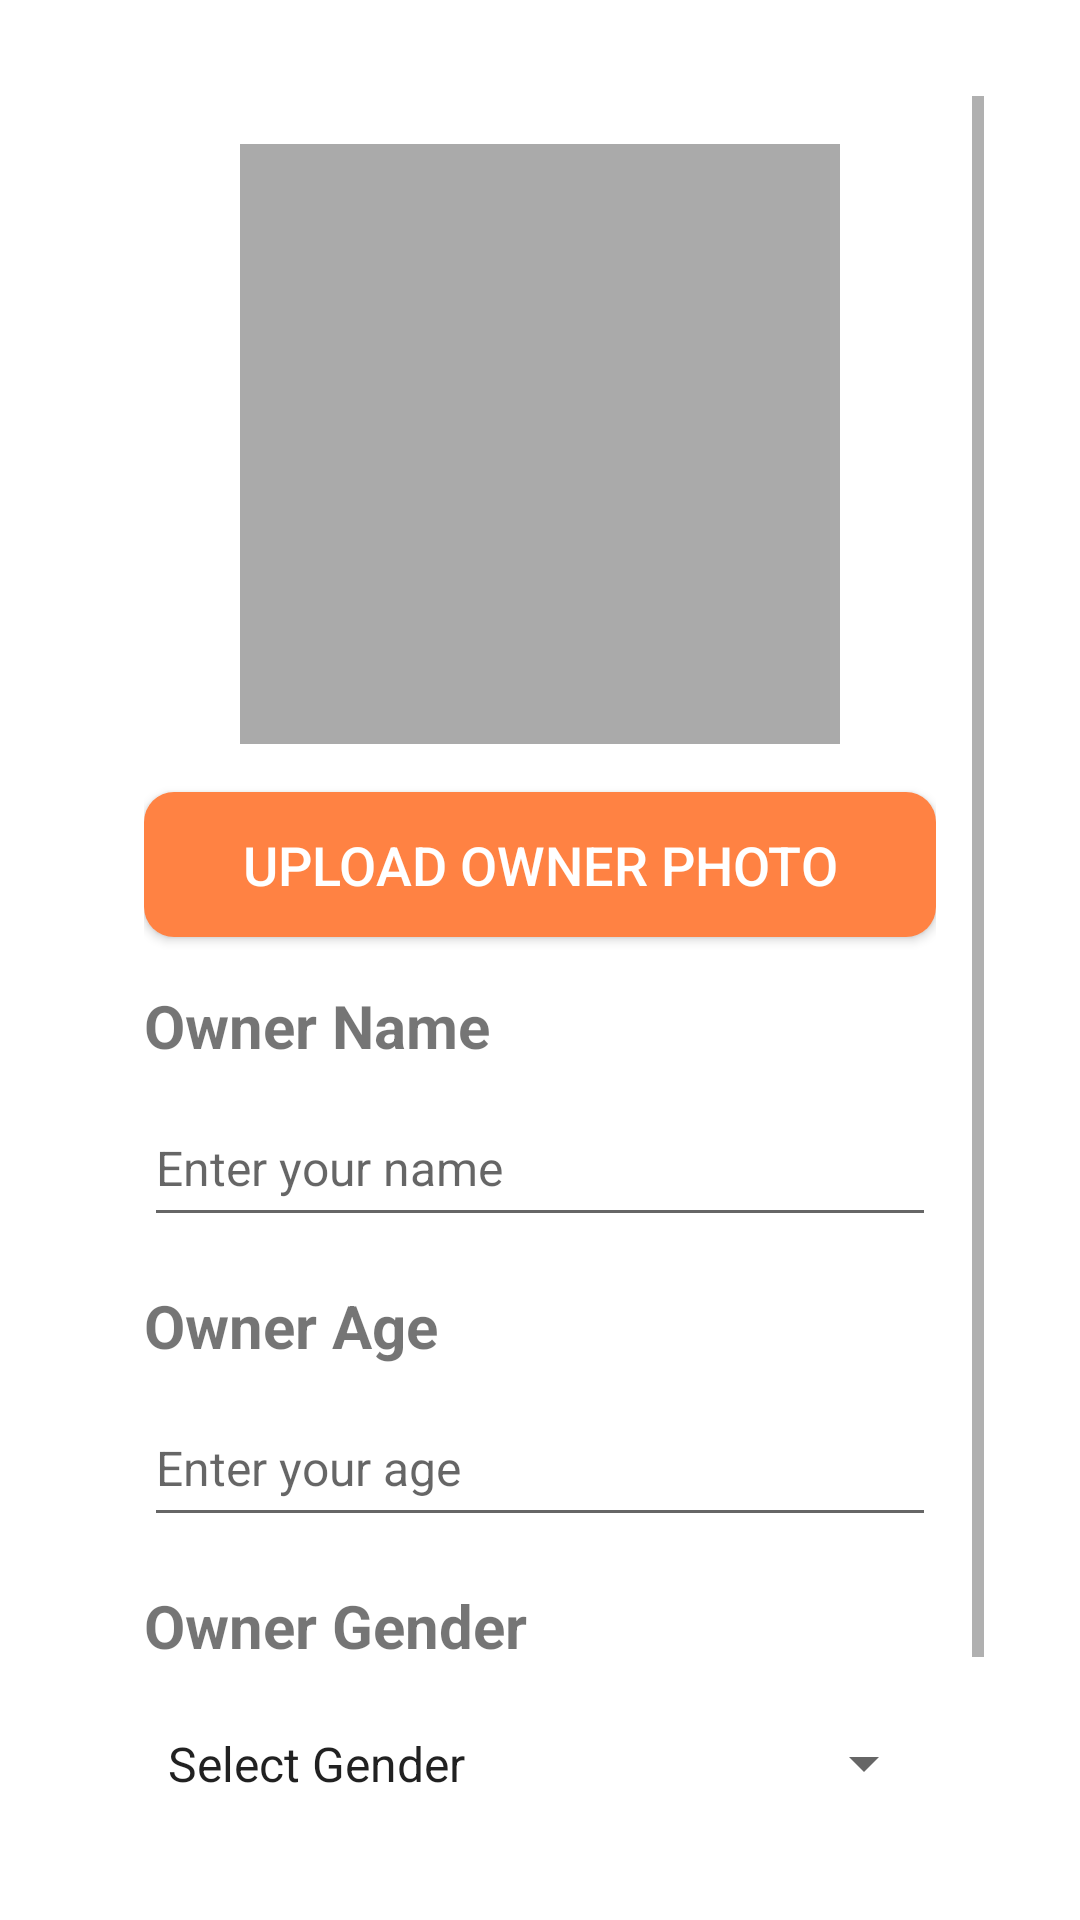

Write the Android layout XML for this screen, with the resource values it uses.
<!-- AndroidManifest.xml: application theme Theme.Pawmatch -->
<!-- res/layout/activity_owner_profile_edit.xml -->
<?xml version="1.0" encoding="utf-8"?>
<androidx.constraintlayout.widget.ConstraintLayout
    xmlns:android="http://schemas.android.com/apk/res/android"
    xmlns:app="http://schemas.android.com/apk/res-auto"
    android:layout_width="match_parent"
    android:layout_height="match_parent">

    <ScrollView
        android:layout_width="match_parent"
        android:layout_height="0dp"
        android:padding="32dp"
        android:gravity="center"
        app:layout_constraintTop_toTopOf="parent"
        app:layout_constraintBottom_toBottomOf="parent"
        app:layout_constraintStart_toStartOf="parent"
        app:layout_constraintEnd_toEndOf="parent">

        <LinearLayout
            android:layout_width="match_parent"
            android:layout_height="wrap_content"
            android:orientation="vertical"
            android:gravity="center"
            android:padding="16dp">

            
            <ImageView
                android:id="@+id/ownerImageView"
                android:layout_width="200dp"
                android:layout_height="200dp"
                android:contentDescription="@string/owner_profile_image_description"
                android:scaleType="centerCrop"
                android:background="@android:color/darker_gray"
                android:layout_marginBottom="16dp" />

            
            <Button
                android:id="@+id/uploadOwnerImageButton"
                android:layout_width="match_parent"
                android:layout_height="wrap_content"
                android:layout_marginBottom="16dp"
                android:background="@drawable/rounded_button_background"
                android:backgroundTint="@color/splash_background"
                android:minHeight="48dp"
                android:padding="12dp"
                android:text="@string/upload_owner_photo"
                android:textColor="@android:color/white"
                android:textSize="18sp" />

            
            <TextView
                android:layout_width="match_parent"
                android:layout_height="wrap_content"
                android:text="@string/owner_name"
                android:textStyle="bold"
                android:textSize="20sp"
                android:layout_marginBottom="8dp" />

            <EditText
                android:id="@+id/ownerNameEditText"
                android:layout_width="match_parent"
                android:layout_height="49dp"
                android:hint="@string/enter_your_name"
                android:imeOptions="actionNext"
                android:inputType="textPersonName"
                android:textSize="16sp"
                android:layout_marginBottom="16dp" />

            
            <TextView
                android:layout_width="match_parent"
                android:layout_height="wrap_content"
                android:text="@string/owner_age"
                android:textStyle="bold"
                android:textSize="20sp"
                android:layout_marginBottom="8dp" />

            <EditText
                android:id="@+id/ownerAgeEditText"
                android:layout_width="match_parent"
                android:layout_height="49dp"
                android:hint="@string/enter_your_age"
                android:inputType="number"
                android:imeOptions="actionNext"
                android:textSize="16sp"
                android:layout_marginBottom="16dp" />

            
            <TextView
                android:layout_width="match_parent"
                android:layout_height="wrap_content"
                android:text="@string/owner_gender"
                android:textStyle="bold"
                android:textSize="20sp"
                android:layout_marginBottom="8dp" />

            <Spinner
                android:id="@+id/ownerGenderSpinner"
                android:layout_width="match_parent"
                android:layout_height="49dp"
                android:layout_marginBottom="16dp"
                android:entries="@array/gender_options"/>

            
            <Button
                android:id="@+id/saveOwnerProfileButton"
                android:layout_width="match_parent"
                android:layout_height="wrap_content"
                android:layout_marginBottom="16dp"
                android:background="@drawable/rounded_button_background"
                android:backgroundTint="@color/splash_background"
                android:minHeight="48dp"
                android:padding="12dp"
                android:text="@string/save_and_continue"
                android:textColor="@android:color/white"
                android:textSize="18sp" />

        </LinearLayout>
    </ScrollView>

    
    <ProgressBar
        android:id="@+id/loadingIndicator"
        android:layout_width="wrap_content"
        android:layout_height="wrap_content"
        android:visibility="gone"
        app:layout_constraintTop_toTopOf="parent"
        app:layout_constraintBottom_toBottomOf="parent"
        app:layout_constraintStart_toStartOf="parent"
        app:layout_constraintEnd_toEndOf="parent"
        app:layout_constraintDimensionRatio="1:1"
        app:layout_constraintVertical_chainStyle="packed" />

</androidx.constraintlayout.widget.ConstraintLayout>
<!-- resources referenced by this layout -->
<resources>
  <string-array name="gender_options">
          <item>Select Gender</item>
          <item>Male</item>
          <item>Female</item>
          <item>Other</item>
      </string-array>
  <color name="splash_background">#FFFF8243</color>
  <!-- drawable rounded_button_background (drawable) -->
  <?xml version="1.0" encoding="utf-8"?>
  <shape xmlns:android="http://schemas.android.com/apk/res/android"
      android:shape="rectangle">
      <corners android:radius="10dp" />
      <solid android:color="@color/splash_background" />
  </shape>
  <string name="enter_your_age">Enter your age</string>
  <string name="enter_your_name">Enter your name</string>
  <string name="owner_age">Owner Age</string>
  <string name="owner_gender">Owner Gender</string>
  <string name="owner_name">Owner Name</string>
  <string name="owner_profile_image_description">Owner Profile Image</string>
  <string name="save_and_continue">Save and Continue</string>
  <string name="upload_owner_photo">Upload Owner Photo</string>
  <style name="Theme.Pawmatch" parent="Theme.AppCompat.Light.NoActionBar">
          
          <item name="colorPrimary">@color/splash_background</item>
          <item name="colorPrimaryDark">@color/splash_background</item>
          <item name="colorAccent">@color/splash_background</item>
          
          <item name="android:statusBarColor">@color/splash_background</item>
          
          <item name="android:windowBackground">@color/white</item>
      </style>
  <color name="white">#FFFFFFFF</color>
</resources>
